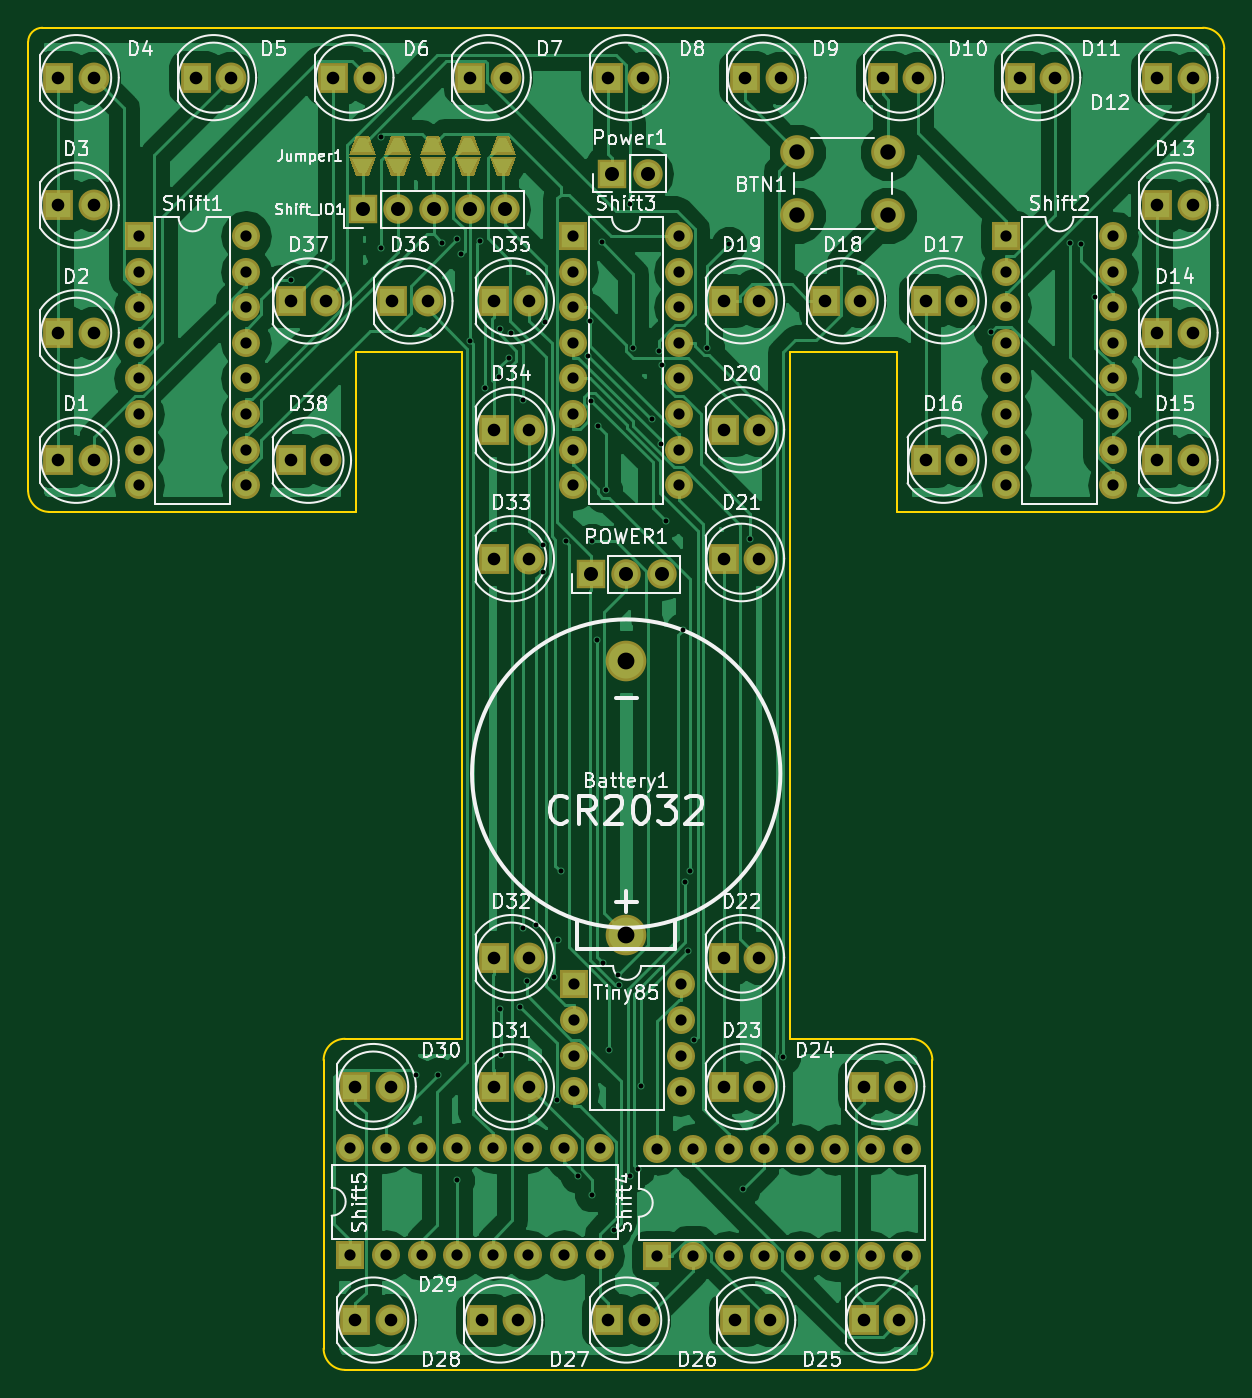
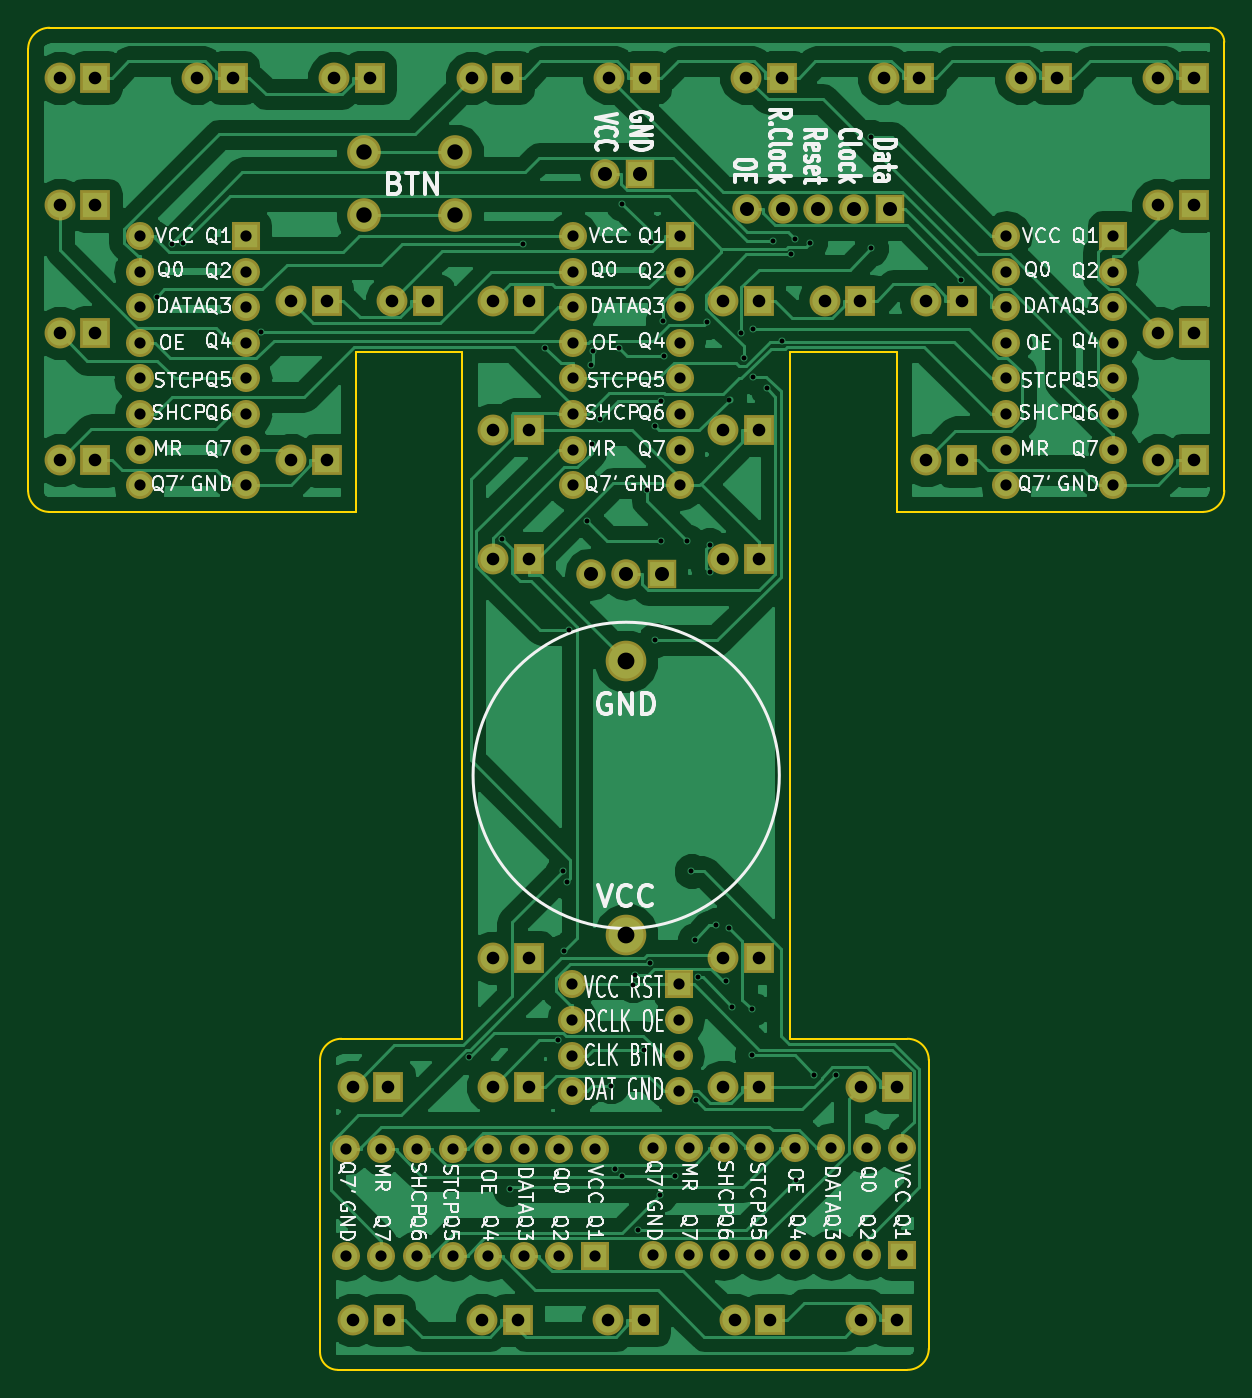
Circuit board: 8 layer files. Board 85.3 x 95.8 mm.
- bottom_copper: MiniTempleT-B.Cu.gbr (103802 bytes)
- bottom_mask: MiniTempleT-B.Mask.gbr (5805 bytes)
- bottom_silk: MiniTempleT-B.SilkS.gbr (91140 bytes)
- outline: MiniTempleT-Edge.Cuts.gbr (1775 bytes)
- top_copper: MiniTempleT-F.Cu.gbr (104682 bytes)
- top_mask: MiniTempleT-F.Mask.gbr (7491 bytes)
- top_silk: MiniTempleT-F.SilkS.gbr (74017 bytes)
- drill: MiniTempleT.drl (4774 bytes)

=== bottom_copper: MiniTempleT-B.Cu.gbr (103802 bytes, source omitted) ===
=== bottom_mask: MiniTempleT-B.Mask.gbr ===
G04 #@! TF.FileFunction,Soldermask,Bot*
%FSLAX46Y46*%
G04 Gerber Fmt 4.6, Leading zero omitted, Abs format (unit mm)*
G04 Created by KiCad (PCBNEW 4.0.7) date 08/16/18 21:35:53*
%MOMM*%
%LPD*%
G01*
G04 APERTURE LIST*
%ADD10C,0.100000*%
%ADD11R,2.200000X2.200000*%
%ADD12C,2.200000*%
%ADD13R,2.100000X2.100000*%
%ADD14O,2.100000X2.100000*%
%ADD15R,2.000000X2.000000*%
%ADD16O,2.000000X2.000000*%
%ADD17C,2.400000*%
%ADD18C,2.900000*%
G04 APERTURE END LIST*
D10*
D11*
X130683000Y-85217000D03*
D12*
X133223000Y-85217000D03*
D11*
X130683000Y-76117000D03*
D12*
X133223000Y-76117000D03*
D11*
X130683000Y-67017000D03*
D12*
X133223000Y-67017000D03*
D11*
X130683000Y-57917000D03*
D12*
X133223000Y-57917000D03*
D11*
X150283000Y-57917000D03*
D12*
X152823000Y-57917000D03*
D11*
X160083000Y-57917000D03*
D12*
X162623000Y-57917000D03*
D11*
X169883000Y-57917000D03*
D12*
X172423000Y-57917000D03*
D11*
X179683000Y-57917000D03*
D12*
X182223000Y-57917000D03*
D11*
X189483000Y-57917000D03*
D12*
X192023000Y-57917000D03*
D11*
X199283000Y-57917000D03*
D12*
X201823000Y-57917000D03*
D11*
X209083000Y-57917000D03*
D12*
X211623000Y-57917000D03*
D11*
X209083000Y-76117000D03*
D12*
X211623000Y-76117000D03*
D11*
X209083000Y-85217000D03*
D12*
X211623000Y-85217000D03*
D11*
X192557000Y-85217000D03*
D12*
X195097000Y-85217000D03*
D11*
X192557000Y-73837800D03*
D12*
X195097000Y-73837800D03*
D11*
X185369000Y-73837800D03*
D12*
X187909000Y-73837800D03*
D11*
X178156000Y-73837800D03*
D12*
X180696000Y-73837800D03*
D11*
X178156000Y-83037800D03*
D12*
X180696000Y-83037800D03*
D11*
X178156000Y-120699000D03*
D12*
X180696000Y-120699000D03*
D11*
X178156000Y-129899000D03*
D12*
X180696000Y-129899000D03*
D11*
X188156000Y-129899000D03*
D12*
X190696000Y-129899000D03*
D11*
X188150000Y-146558000D03*
D12*
X190690000Y-146558000D03*
D11*
X178950000Y-146558000D03*
D12*
X181490000Y-146558000D03*
D11*
X169926000Y-146558000D03*
D12*
X172466000Y-146558000D03*
D11*
X160902000Y-146558000D03*
D12*
X163442000Y-146558000D03*
D11*
X151877000Y-129899000D03*
D12*
X154417000Y-129899000D03*
D11*
X161734000Y-129921000D03*
D12*
X164274000Y-129921000D03*
D11*
X161734000Y-120699000D03*
D12*
X164274000Y-120699000D03*
D13*
X168656000Y-93345000D03*
D14*
X171196000Y-93345000D03*
X173736000Y-93345000D03*
D15*
X167450000Y-122618000D03*
D16*
X175070000Y-130238000D03*
X167450000Y-125158000D03*
X175070000Y-127698000D03*
X167450000Y-127698000D03*
X175070000Y-125158000D03*
X167450000Y-130238000D03*
X175070000Y-122618000D03*
D11*
X140483000Y-57917000D03*
D12*
X143023000Y-57917000D03*
D11*
X209083000Y-67017000D03*
D12*
X211623000Y-67017000D03*
D11*
X178156000Y-92237800D03*
D12*
X180696000Y-92237800D03*
D11*
X151877000Y-146558000D03*
D12*
X154417000Y-146558000D03*
D11*
X161734000Y-92237800D03*
D12*
X164274000Y-92237800D03*
D11*
X161734000Y-83037800D03*
D12*
X164274000Y-83037800D03*
D11*
X161734000Y-73837800D03*
D12*
X164274000Y-73837800D03*
D11*
X154496000Y-73850500D03*
D12*
X157036000Y-73850500D03*
D11*
X147256000Y-73850500D03*
D12*
X149796000Y-73850500D03*
D11*
X147256000Y-85217000D03*
D12*
X149796000Y-85217000D03*
D17*
X183388000Y-67746000D03*
X183388000Y-63246000D03*
X189888000Y-67746000D03*
X189888000Y-63246000D03*
D18*
X171196000Y-99569000D03*
X171196000Y-119069000D03*
D13*
X152400000Y-67310000D03*
D14*
X154940000Y-67310000D03*
X157480000Y-67310000D03*
X160020000Y-67310000D03*
X162560000Y-67310000D03*
D13*
X170180000Y-64770000D03*
D14*
X172720000Y-64770000D03*
D15*
X198298000Y-69215000D03*
D16*
X205918000Y-86995000D03*
X198298000Y-71755000D03*
X205918000Y-84455000D03*
X198298000Y-74295000D03*
X205918000Y-81915000D03*
X198298000Y-76835000D03*
X205918000Y-79375000D03*
X198298000Y-79375000D03*
X205918000Y-76835000D03*
X198298000Y-81915000D03*
X205918000Y-74295000D03*
X198298000Y-84455000D03*
X205918000Y-71755000D03*
X198298000Y-86995000D03*
X205918000Y-69215000D03*
D15*
X167373000Y-69215000D03*
D16*
X174993000Y-86995000D03*
X167373000Y-71755000D03*
X174993000Y-84455000D03*
X167373000Y-74295000D03*
X174993000Y-81915000D03*
X167373000Y-76835000D03*
X174993000Y-79375000D03*
X167373000Y-79375000D03*
X174993000Y-76835000D03*
X167373000Y-81915000D03*
X174993000Y-74295000D03*
X167373000Y-84455000D03*
X174993000Y-71755000D03*
X167373000Y-86995000D03*
X174993000Y-69215000D03*
D15*
X136449000Y-69215000D03*
D16*
X144069000Y-86995000D03*
X136449000Y-71755000D03*
X144069000Y-84455000D03*
X136449000Y-74295000D03*
X144069000Y-81915000D03*
X136449000Y-76835000D03*
X144069000Y-79375000D03*
X136449000Y-79375000D03*
X144069000Y-76835000D03*
X136449000Y-81915000D03*
X144069000Y-74295000D03*
X136449000Y-84455000D03*
X144069000Y-71755000D03*
X136449000Y-86995000D03*
X144069000Y-69215000D03*
D15*
X173418000Y-142002000D03*
D16*
X191198000Y-134382000D03*
X175958000Y-142002000D03*
X188658000Y-134382000D03*
X178498000Y-142002000D03*
X186118000Y-134382000D03*
X181038000Y-142002000D03*
X183578000Y-134382000D03*
X183578000Y-142002000D03*
X181038000Y-134382000D03*
X186118000Y-142002000D03*
X178498000Y-134382000D03*
X188658000Y-142002000D03*
X175958000Y-134382000D03*
X191198000Y-142002000D03*
X173418000Y-134382000D03*
D15*
X151511000Y-141922000D03*
D16*
X169291000Y-134302000D03*
X154051000Y-141922000D03*
X166751000Y-134302000D03*
X156591000Y-141922000D03*
X164211000Y-134302000D03*
X159131000Y-141922000D03*
X161671000Y-134302000D03*
X161671000Y-141922000D03*
X159131000Y-134302000D03*
X164211000Y-141922000D03*
X156591000Y-134302000D03*
X166751000Y-141922000D03*
X154051000Y-134302000D03*
X169291000Y-141922000D03*
X151511000Y-134302000D03*
M02*

=== bottom_silk: MiniTempleT-B.SilkS.gbr (91140 bytes, source omitted) ===
=== outline: MiniTempleT-Edge.Cuts.gbr ===
G04 #@! TF.FileFunction,Profile,NP*
%FSLAX46Y46*%
G04 Gerber Fmt 4.6, Leading zero omitted, Abs format (unit mm)*
G04 Created by KiCad (PCBNEW 4.0.7) date 08/16/18 21:35:53*
%MOMM*%
%LPD*%
G01*
G04 APERTURE LIST*
%ADD10C,0.100000*%
%ADD11C,0.150000*%
G04 APERTURE END LIST*
D10*
D11*
X151130000Y-126492000D02*
X159512000Y-126492000D01*
X149606000Y-148590000D02*
X149606000Y-128016000D01*
X191770000Y-150114000D02*
X151130000Y-150114000D01*
X193040000Y-128016000D02*
X193040000Y-148844000D01*
X182880000Y-126492000D02*
X191516000Y-126492000D01*
X151130000Y-126492000D02*
G75*
G03X149606000Y-128016000I0J-1524000D01*
G01*
X149606000Y-148590000D02*
G75*
G03X151130000Y-150114000I1524000J0D01*
G01*
X191770000Y-150114000D02*
G75*
G03X193040000Y-148844000I0J1270000D01*
G01*
X193040000Y-128016000D02*
G75*
G03X191516000Y-126492000I-1524000J0D01*
G01*
X212344000Y-88900000D02*
X190500000Y-88900000D01*
X213868000Y-55880000D02*
X213868000Y-87376000D01*
X128524000Y-87376000D02*
X128524000Y-55372000D01*
X130048000Y-88900000D02*
X151892000Y-88900000D01*
X212344000Y-88900000D02*
G75*
G03X213868000Y-87376000I0J1524000D01*
G01*
X128524000Y-87376000D02*
G75*
G03X130048000Y-88900000I1524000J0D01*
G01*
X212344000Y-54356000D02*
X129540000Y-54356000D01*
X213868000Y-55880000D02*
G75*
G03X212344000Y-54356000I-1524000J0D01*
G01*
X129540000Y-54356000D02*
G75*
G03X128524000Y-55372000I0J-1016000D01*
G01*
X182880000Y-77470000D02*
X182880000Y-126492000D01*
X190500000Y-77470000D02*
X182880000Y-77470000D01*
X190500000Y-88900000D02*
X190500000Y-77470000D01*
X151892000Y-77470000D02*
X151892000Y-88900000D01*
X159512000Y-77470000D02*
X151892000Y-77470000D01*
X159512000Y-126492000D02*
X159512000Y-77470000D01*
M02*

=== top_copper: MiniTempleT-F.Cu.gbr (104682 bytes, source omitted) ===
=== top_mask: MiniTempleT-F.Mask.gbr (7491 bytes, source omitted) ===
=== top_silk: MiniTempleT-F.SilkS.gbr (74017 bytes, source omitted) ===
=== drill: MiniTempleT.drl ===
M48
;DRILL file {KiCad 4.0.7} date 08/16/18 21:35:55
;FORMAT={-:-/ absolute / metric / decimal}
FMAT,2
METRIC,TZ
T1C0.350
T2C0.800
T3C0.900
T4C1.000
T5C1.100
T6C1.200
%
G90
G05
M71
T1
X147.278Y-72.325
X153.71Y-70.105
X153.722Y-62.117
X156.224Y-129.079
X157.763Y-129.073
X158.067Y-69.683
X159.109Y-136.557
X159.144Y-69.453
X159.429Y-70.519
X160.072Y-76.73
X160.734Y-69.583
X161.144Y-80.09
X162.138Y-79.25
X162.175Y-75.822
X162.225Y-124.379
X162.238Y-127.663
X162.827Y-77.901
X162.992Y-76.136
X163.635Y-124.189
X163.826Y-80.893
X163.842Y-118.575
X164.094Y-122.334
X164.772Y-118.4
X165.237Y-91.247
X165.237Y-93.16
X165.428Y-75.348
X166.05Y-122.072
X166.244Y-130.847
X166.304Y-119.432
X166.538Y-114.537
X166.874Y-90.986
X167.726Y-136.271
X168.496Y-77.797
X168.581Y-75.267
X168.711Y-80.967
X168.736Y-90.985
X168.753Y-137.603
X169.113Y-98.042
X169.16Y-82.766
X169.445Y-69.645
X169.508Y-121.057
X169.721Y-87.349
X169.951Y-127.256
X170.324Y-140.126
X170.59Y-121.924
X170.716Y-122.673
X171.476Y-66.903
X171.477Y-136.271
X171.7Y-77.214
X172.018Y-135.791
X172.269Y-129.886
X173.034Y-82.24
X173.542Y-77.391
X173.666Y-84.053
X173.715Y-78.451
X174.016Y-89.55
X175.249Y-97.313
X175.423Y-115.295
X175.627Y-120.206
X175.735Y-114.537
X176.063Y-126.604
X176.962Y-77.201
X178.53Y-69.755
X179.519Y-137.195
X180.054Y-90.86
X182.383Y-127.803
X197.232Y-76.045
X202.831Y-69.734
X203.635Y-69.805
X204.669Y-73.556
T2
X136.449Y-69.215
X136.449Y-71.755
X136.449Y-74.295
X136.449Y-76.835
X136.449Y-79.375
X136.449Y-81.915
X136.449Y-84.455
X136.449Y-86.995
X144.069Y-69.215
X144.069Y-71.755
X144.069Y-74.295
X144.069Y-76.835
X144.069Y-79.375
X144.069Y-81.915
X144.069Y-84.455
X144.069Y-86.995
X151.511Y-134.302
X151.511Y-141.922
X154.051Y-134.302
X154.051Y-141.922
X156.591Y-134.302
X156.591Y-141.922
X159.131Y-134.302
X159.131Y-141.922
X161.671Y-134.302
X161.671Y-141.922
X164.211Y-134.302
X164.211Y-141.922
X166.751Y-134.302
X166.751Y-141.922
X167.373Y-69.215
X167.373Y-71.755
X167.373Y-74.295
X167.373Y-76.835
X167.373Y-79.375
X167.373Y-81.915
X167.373Y-84.455
X167.373Y-86.995
X167.45Y-122.618
X167.45Y-125.158
X167.45Y-127.698
X167.45Y-130.238
X169.291Y-134.302
X169.291Y-141.922
X173.418Y-134.382
X173.418Y-142.002
X174.993Y-69.215
X174.993Y-71.755
X174.993Y-74.295
X174.993Y-76.835
X174.993Y-79.375
X174.993Y-81.915
X174.993Y-84.455
X174.993Y-86.995
X175.07Y-122.618
X175.07Y-125.158
X175.07Y-127.698
X175.07Y-130.238
X175.958Y-134.382
X175.958Y-142.002
X178.498Y-134.382
X178.498Y-142.002
X181.038Y-134.382
X181.038Y-142.002
X183.578Y-134.382
X183.578Y-142.002
X186.118Y-134.382
X186.118Y-142.002
X188.658Y-134.382
X188.658Y-142.002
X191.198Y-134.382
X191.198Y-142.002
X198.298Y-69.215
X198.298Y-71.755
X198.298Y-74.295
X198.298Y-76.835
X198.298Y-79.375
X198.298Y-81.915
X198.298Y-84.455
X198.298Y-86.995
X205.918Y-69.215
X205.918Y-71.755
X205.918Y-74.295
X205.918Y-76.835
X205.918Y-79.375
X205.918Y-81.915
X205.918Y-84.455
X205.918Y-86.995
T3
X130.683Y-57.917
X130.683Y-67.017
X130.683Y-76.117
X130.683Y-85.217
X133.223Y-57.917
X133.223Y-67.017
X133.223Y-76.117
X133.223Y-85.217
X140.483Y-57.917
X143.023Y-57.917
X147.256Y-73.85
X147.256Y-85.217
X149.796Y-73.85
X149.796Y-85.217
X150.283Y-57.917
X151.877Y-129.899
X151.877Y-146.558
X152.823Y-57.917
X154.417Y-129.899
X154.417Y-146.558
X154.496Y-73.85
X157.036Y-73.85
X160.083Y-57.917
X160.902Y-146.558
X161.734Y-73.838
X161.734Y-83.038
X161.734Y-92.238
X161.734Y-120.699
X161.734Y-129.921
X162.623Y-57.917
X163.442Y-146.558
X164.274Y-73.838
X164.274Y-83.038
X164.274Y-92.238
X164.274Y-120.699
X164.274Y-129.921
X169.883Y-57.917
X169.926Y-146.558
X172.423Y-57.917
X172.466Y-146.558
X178.156Y-73.838
X178.156Y-83.038
X178.156Y-92.238
X178.156Y-120.699
X178.156Y-129.899
X178.95Y-146.558
X179.683Y-57.917
X180.696Y-73.838
X180.696Y-83.038
X180.696Y-92.238
X180.696Y-120.699
X180.696Y-129.899
X181.49Y-146.558
X182.223Y-57.917
X185.369Y-73.838
X187.909Y-73.838
X188.15Y-146.558
X188.156Y-129.899
X189.483Y-57.917
X190.69Y-146.558
X190.696Y-129.899
X192.023Y-57.917
X192.557Y-73.838
X192.557Y-85.217
X195.097Y-73.838
X195.097Y-85.217
X199.283Y-57.917
X201.823Y-57.917
X209.083Y-57.917
X209.083Y-67.017
X209.083Y-76.117
X209.083Y-85.217
X211.623Y-57.917
X211.623Y-67.017
X211.623Y-76.117
X211.623Y-85.217
T4
X152.4Y-67.31
X154.94Y-67.31
X157.48Y-67.31
X160.02Y-67.31
X162.56Y-67.31
X168.656Y-93.345
X170.18Y-64.77
X171.196Y-93.345
X172.72Y-64.77
X173.736Y-93.345
T5
X183.388Y-63.246
X183.388Y-67.746
X189.888Y-63.246
X189.888Y-67.746
T6
X171.196Y-99.569
X171.196Y-119.069
T0
M30

